Run: headless pygame with SDL's dummy video driver; simulated clock (each Clock.tick advances the game by its frame time, no real sleeping); random seed 0; keys injected as events and as key.get_pressed() state; no mouse input.
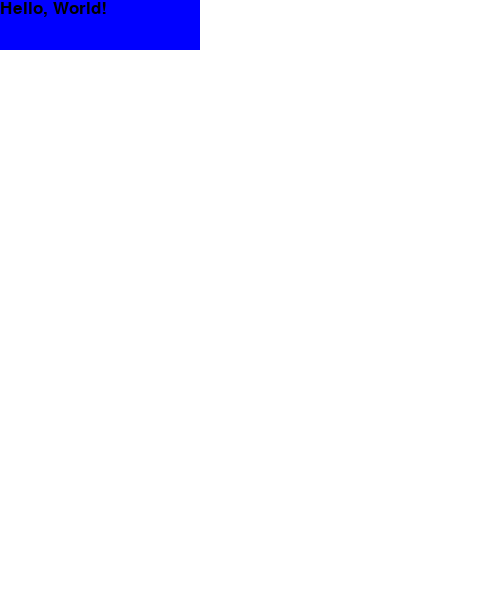
Frame 1 of 4 · flips 1–60 · no input
Frame 2 of 4 · flips 61–180 · tapped SPACE, RETURN · held RIGHT (→), D · screen unchanged from frame 1, image omitted
Frame 3 of 4 · flips 181–300 · held DOWN (↓), S · screen unchanged from frame 2, image omitted
Frame 4 of 4 · flips 301–420 · held LEFT (←), A, UP (↑), W · screen unchanged from frame 3, image omitted

The pygame program that drew these frames:

import pygame

pygame.init()


class Kvadrat:
    # Создаём класс квадрата
    def __init__(self, x, y):
        self.x = x  # координаты левого верхнего угла квадрата
        self.y = y
        self.color = 'blue'
        self.rect = pygame.Rect(x, y, 200, 50)  # создам квадрат размером 200 на 50

    def setText(self, text=''):
        font = pygame.font.SysFont('verdana', 25).render(text, True, 'black')  # создём шрифт для текста
        scr.blit(font, (self.rect.x, self.rect.y))  # отображаем наш текст

    def draw(self):
        pygame.draw.rect(scr, self.color, self.rect)  # рисуем квадрат


width = 500
height = 600
scr = pygame.display.set_mode((width, height))  # создаём переменную для нашего экрана размером 500 на 600

clock = pygame.time.Clock()

GameOver = False
while not GameOver:
    for event in pygame.event.get():
        if event.type == pygame.QUIT:
            GameOver = True

    scr.fill('white')  # заливаем экран белым цветом

    rect = Kvadrat(0, 0)  # создаём объект класса Kvadrat
    rect.draw()  # рисуем его
    rect.setText("Hello, World!")  # задаём текст для квадрата

    pygame.display.update()
    clock.tick(40)
